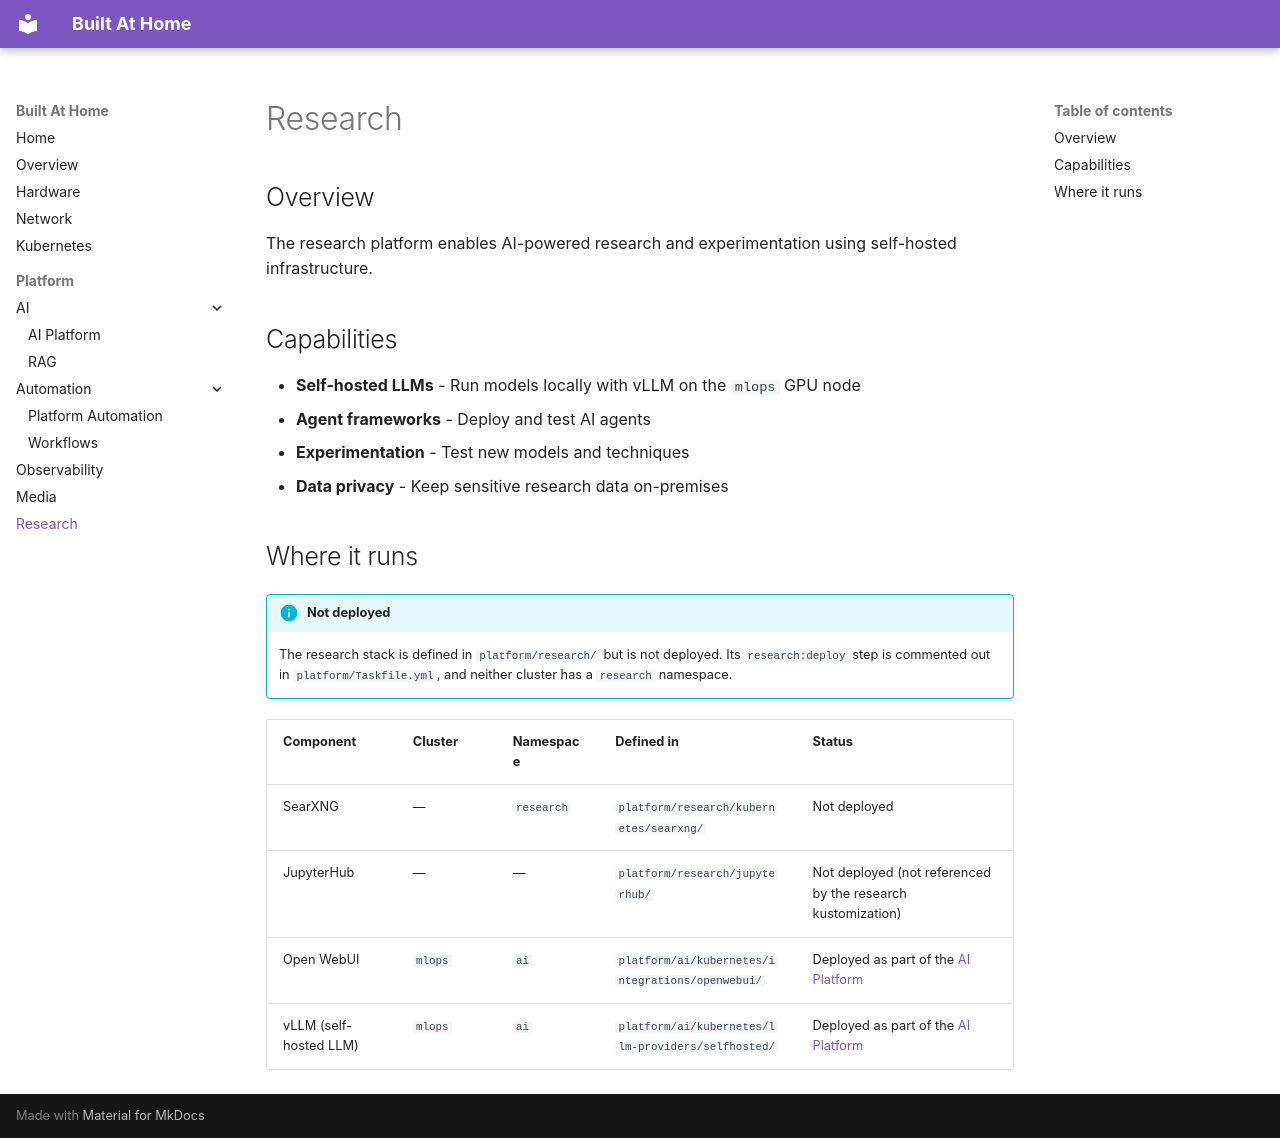

repository: teaglebuilt/homelab · page: platform/research/index.html · generator: mkdocs

# Research

## Overview

The research platform enables AI-powered research and experimentation using self-hosted infrastructure.

## Capabilities

- **Self-hosted LLMs** - Run models locally with vLLM on the `mlops` GPU node
- **Agent frameworks** - Deploy and test AI agents
- **Experimentation** - Test new models and techniques
- **Data privacy** - Keep sensitive research data on-premises

## Where it runs

!!! info "Not deployed"
    The research stack is defined in `platform/research/` but is not deployed. Its
    `research:deploy` step is commented out in `platform/Taskfile.yml`, and neither cluster has a
    `research` namespace.

| Component | Cluster | Namespace | Defined in | Status |
|-----------|---------|-----------|------------|--------|
| SearXNG | — | `research` | `platform/research/kubernetes/searxng/` | Not deployed |
| JupyterHub | — | — | `platform/research/jupyterhub/` | Not deployed (not referenced by the research kustomization) |
| Open WebUI | `mlops` | `ai` | `platform/ai/kubernetes/integrations/openwebui/` | Deployed as part of the [AI Platform](ai/index.md) |
| vLLM (self-hosted LLM) | `mlops` | `ai` | `platform/ai/kubernetes/llm-providers/selfhosted/` | Deployed as part of the [AI Platform](ai/index.md) |
